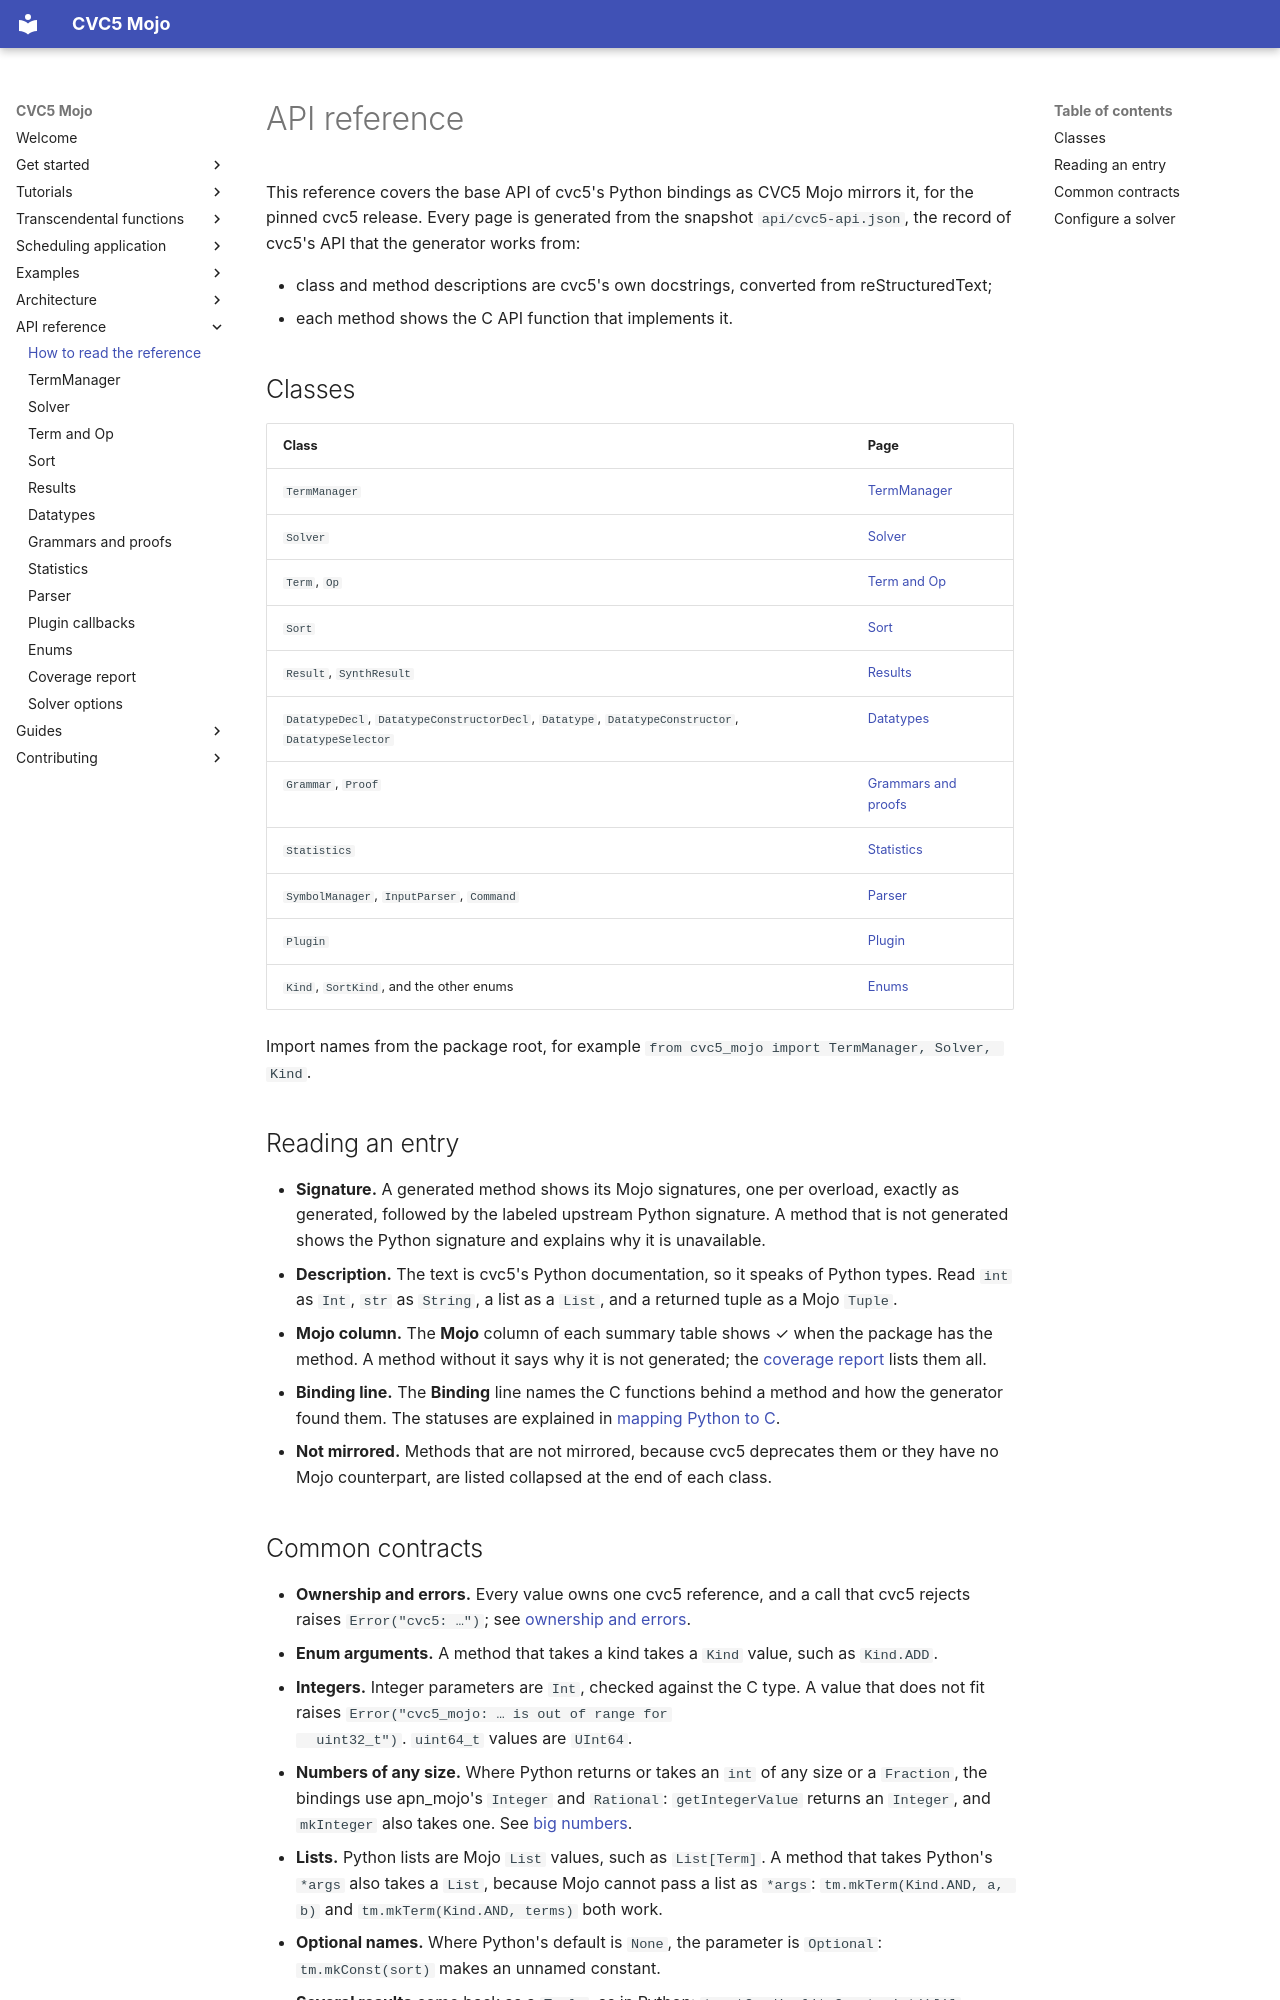

repository: Spellbound-Mojo/cvc5_mojo · page: reference/index.html · generator: mkdocs

# API reference

This reference covers the base API of cvc5's Python bindings as CVC5 Mojo
mirrors it, for the pinned cvc5 release. Every page is generated from the
snapshot `api/cvc5-api.json`, the record of cvc5's API that the generator
works from:

- class and method descriptions are cvc5's own docstrings, converted from
  reStructuredText;
- each method shows the C API function that implements it.

## Classes

| Class | Page |
|---|---|
| `TermManager` | [TermManager](term-manager.md) |
| `Solver` | [Solver](solver.md) |
| `Term`, `Op` | [Term and Op](terms.md) |
| `Sort` | [Sort](sorts.md) |
| `Result`, `SynthResult` | [Results](results.md) |
| `DatatypeDecl`, `DatatypeConstructorDecl`, `Datatype`, `DatatypeConstructor`, `DatatypeSelector` | [Datatypes](datatypes.md) |
| `Grammar`, `Proof` | [Grammars and proofs](proofs.md) |
| `Statistics` | [Statistics](statistics.md) |
| `SymbolManager`, `InputParser`, `Command` | [Parser](parser.md) |
| `Plugin` | [Plugin](plugin.md) |
| `Kind`, `SortKind`, and the other enums | [Enums](enums.md) |

Import names from the package root, for example
`from cvc5_mojo import TermManager, Solver, Kind`.

## Reading an entry

- **Signature.** A generated method shows its Mojo signatures, one per
  overload, exactly as generated, followed by the labeled upstream Python
  signature. A method that is not generated shows the Python signature and
  explains why it is unavailable.
- **Description.** The text is cvc5's Python documentation, so it speaks of
  Python types. Read `int` as `Int`, `str` as `String`, a list as a `List`,
  and a returned tuple as a Mojo `Tuple`.
- **Mojo column.** The **Mojo** column of each summary table shows ✓ when the
  package has the method. A method without it says why it is not generated;
  the [coverage report](coverage.md#base-api) lists them all.
- **Binding line.** The **Binding** line names the C functions behind a
  method and how the generator found them. The statuses are explained in
  [mapping Python to C](../architecture/join.md#binding-statuses).
- **Not mirrored.** Methods that are not mirrored, because cvc5 deprecates
  them or they have no Mojo counterpart, are listed collapsed at the end of
  each class.
